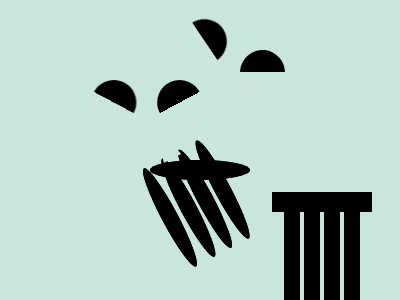

Write a web page that renders exactly this picture using CSS.

<!-- Here added closing tags to format the code properly -->

<!-- Method 1 -->
<a><b></b>
  <c></c>
  <d>
</a>
<e></e>
<f></f>
<style>
  * {
    * {
      position: fixed
    }

    background:#CAE5DC
  }

  a,
  e,
  f {
    background: #000
  }

  a {
    padding: 70;
    border-radius: 50%;
    margin: 32 122
  }

  b,
  c {
    background: linear-gradient(#000 50%, #CAE5DC 0);
    padding: 22.5;
    border-radius: 50%;
    rotate: -28deg;
    margin: -12 10
  }

  c {
    rotate: 28deg;
    margin: -12 -55
  }

  d {
    padding: 15 10;
    margin: 26-10;
    clip-path: polygon(50%0%, 0%100%, 100%100%)
  }

  e,
  f {
    padding: 10 50;
    margin: 152 142;
    z-index: -1
  }

  f {
    padding: 55.5 8;
    margin: 154;
    box-shadow: 20px 0, 40px 0, 60px 0
  }
</style>

<!-- Method 2 -->

<a><b>
    <c></c>
    <d></d>
  </b></a>
<style>
  * {
    * {
      * {
        position: fixed
      }

      margin:40 130 120
    }

    background:#CAE5DC
  }

  body,
  c {
    border-radius: 50%
  }

  body,
  a,
  b {
    background: #000
  }

  a {
    padding: 10 50;
    margin: 120 20
  }

  b {
    padding: 55.5 8;
    margin: -8-38;
    box-shadow: 22q 0, 42q 0, 63q 0
  }

  c {
    background: linear-gradient(152deg, #000 50%, #CAE5DC 0);
    padding: 22.5;
    margin: -120 40;
    -webkit-box-reflect: left 22q
  }

  d {
    padding: 15 10;
    margin: -81 20;
    clip-path: polygon(50%0, 0%100%, 100%100%)
  }
</style>
